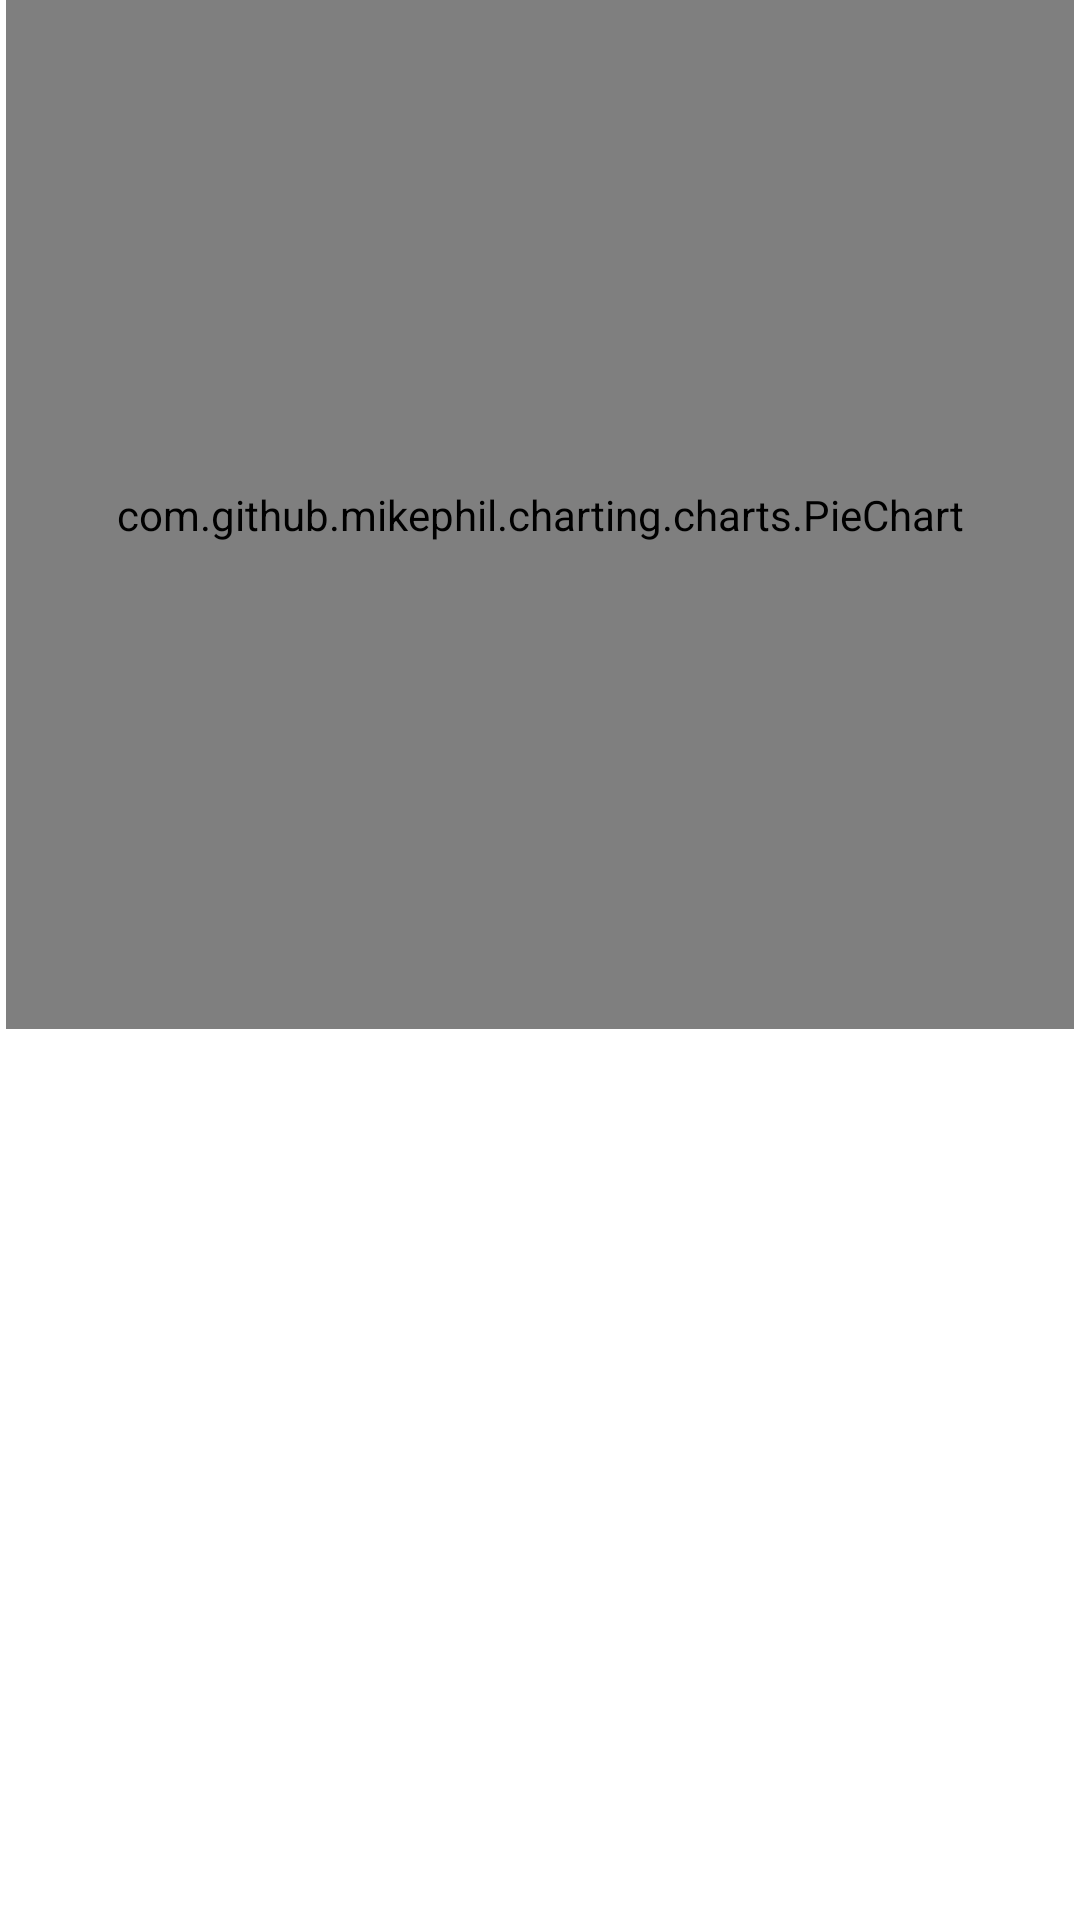

The Android layout XML behind this screen, and the referenced resources:
<!-- AndroidManifest.xml: application theme Theme.HarmonyCare -->
<!-- res/layout/fragment_pie_chart.xml -->
<?xml version="1.0" encoding="utf-8"?>
<LinearLayout xmlns:android="http://schemas.android.com/apk/res/android"
    xmlns:tools="http://schemas.android.com/tools"
    android:layout_width="match_parent"
    android:layout_height="match_parent"
    android:orientation="vertical"
    tools:context=".ui.pattern.PieChartFragment">

    <com.github.mikephil.charting.charts.PieChart
        android:id="@+id/pie_chart"
        android:layout_width="356dp"
        android:layout_height="343dp"
        android:layout_gravity="center_horizontal" />

    <Button
        android:id="@+id/button"
        android:layout_width="146dp"
        android:layout_height="wrap_content"
        android:layout_gravity="center_horizontal"
        android:background="@android:color/transparent"
        android:textColor="@android:color/black"
        android:textSize="18sp" />

</LinearLayout>
<!-- resources referenced by this layout -->
<resources>
  <style name="Theme.HarmonyCare" parent="Theme.MaterialComponents.DayNight.DarkActionBar">
          
          <item name="colorPrimary">@color/purple_500</item>
          <item name="colorPrimaryVariant">@color/purple_700</item>
          <item name="colorOnPrimary">@color/white</item>
          
          <item name="colorSecondary">@color/teal_200</item>
          <item name="colorSecondaryVariant">@color/teal_700</item>
          <item name="colorOnSecondary">@color/black</item>
          
          <item name="android:statusBarColor">?attr/colorPrimaryVariant</item>
          
      </style>
  <color name="purple_500">#F96800</color>
  <color name="purple_700">#F96800</color>
  <color name="white">#FFFFFFFF</color>
  <color name="teal_200">#ED895D</color>
  <color name="teal_700">#FF018786</color>
  <color name="black">#FF000000</color>
</resources>
